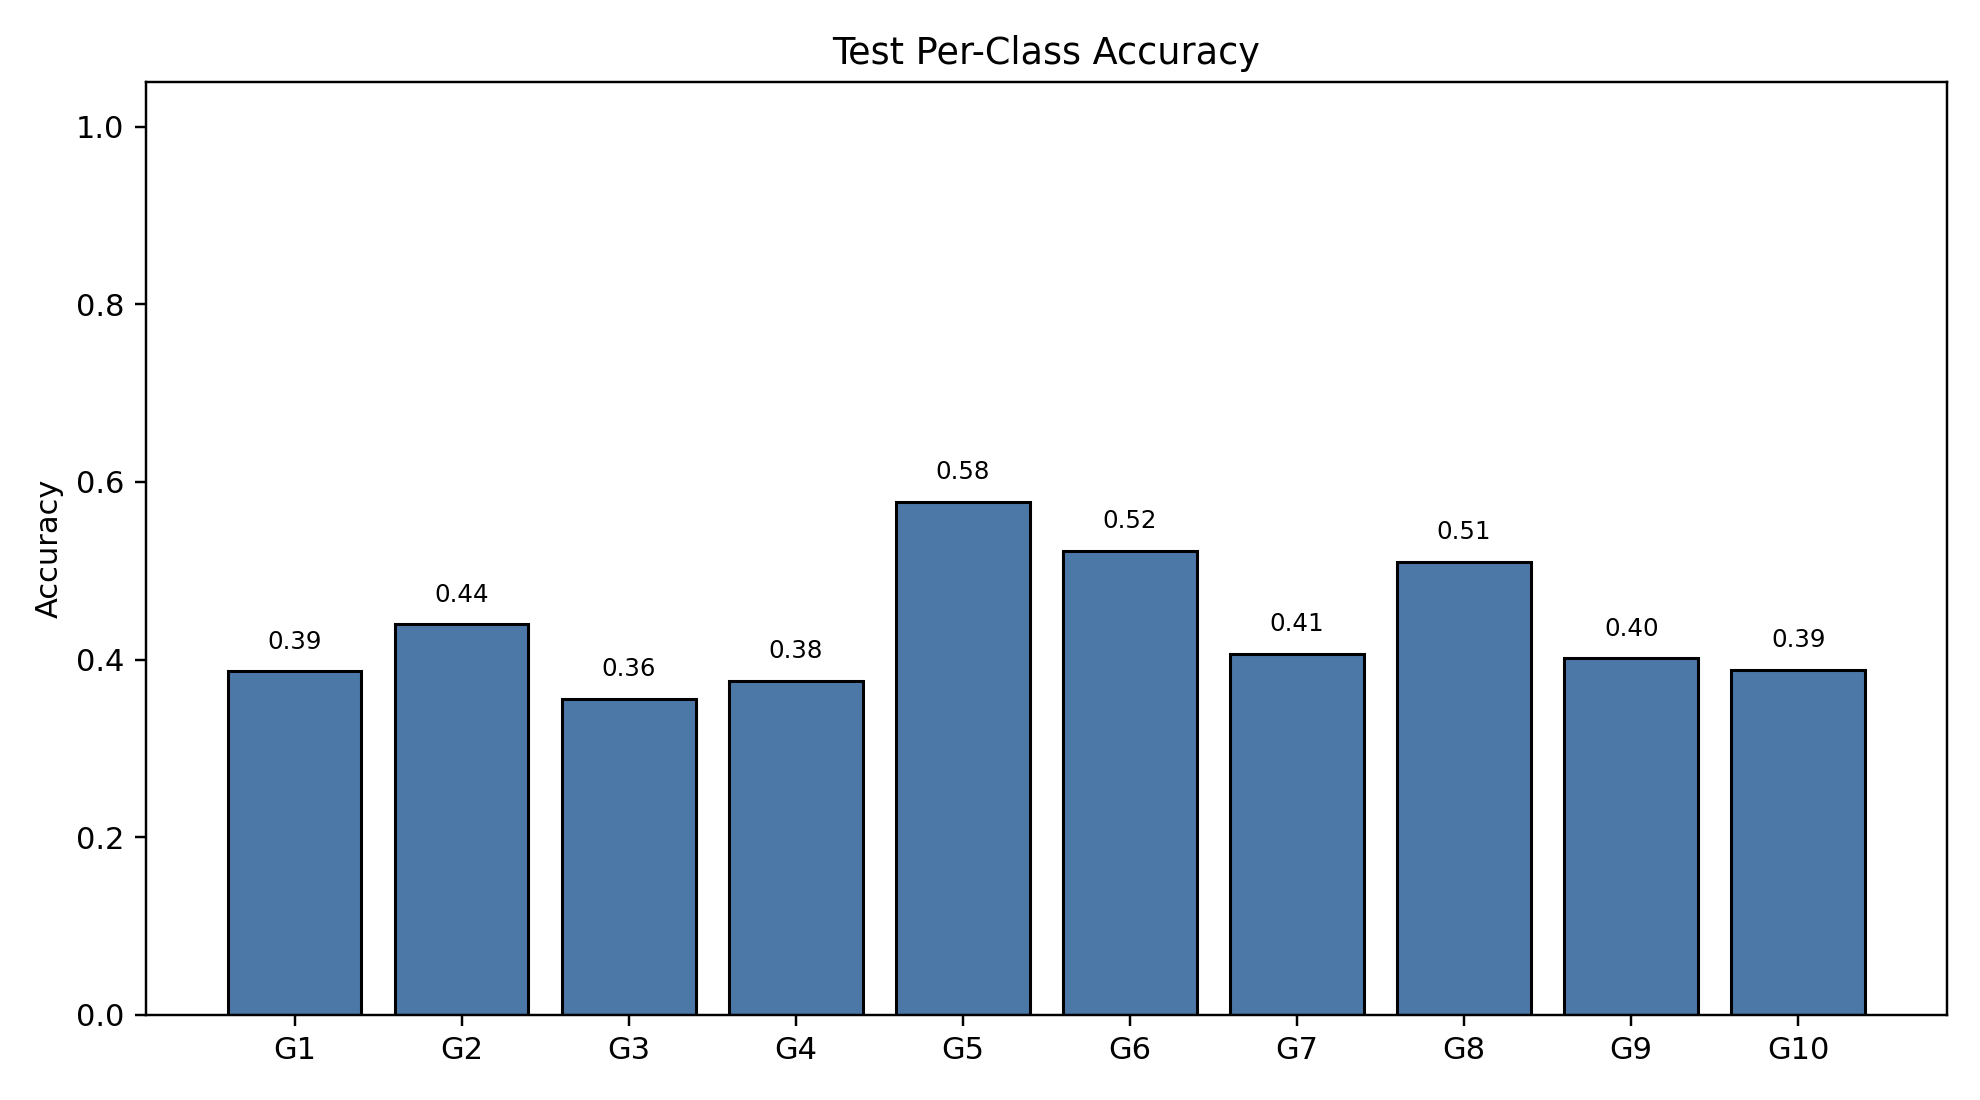

Values plotted in this chart, from the file beside it:
class_index, gesture_id, support, correct, accuracy
0, 1, 1234, 477, 0.3865
1, 2, 1035, 455, 0.4396
2, 3, 1184, 421, 0.3556
3, 4, 1160, 436, 0.3759
4, 5, 1127, 651, 0.5776
5, 6, 1232, 643, 0.5219
6, 7, 1146, 466, 0.4066
7, 8, 1059, 540, 0.5099
8, 9, 1059, 425, 0.4013
9, 10, 1048, 407, 0.3884
